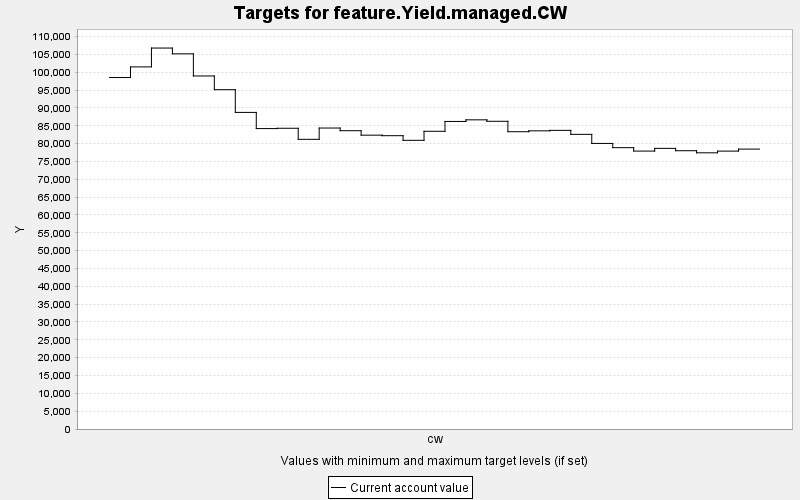

The data file committed next to this chart (first rows):
TARGET, PERIOD, YEAR, PERIODWIDTH, MINIMUM, MAXIMUM, MINWEIGHT, MAXWEIGHT, CURRENT, SUMMARY
feature.Yield.managed.CW, 0, 0, 10.0, 0.0, 10000, 1.0, 1.0, 98526, 0.0
feature.Yield.managed.CW, 1, 10, 10.0, 0.0, 10000, 1.0, 1.0, 101509, 0.0
feature.Yield.managed.CW, 2, 20, 10.0, 0.0, 10000, 1.0, 1.0, 106793, 0.0
feature.Yield.managed.CW, 3, 30, 10.0, 0.0, 10000, 1.0, 1.0, 105170, 0.0
feature.Yield.managed.CW, 4, 40, 10.0, 0.0, 10000, 1.0, 1.0, 98966, 0.0
feature.Yield.managed.CW, 5, 50, 10.0, 0.0, 10000, 1.0, 1.0, 95121, 0.0
feature.Yield.managed.CW, 6, 60, 10.0, 0.0, 10000, 1.0, 1.0, 88752, 0.0
feature.Yield.managed.CW, 7, 70, 10.0, 0.0, 10000, 1.0, 1.0, 84218, 0.0
feature.Yield.managed.CW, 8, 80, 10.0, 0.0, 10000, 1.0, 1.0, 84306, 0.0
feature.Yield.managed.CW, 9, 90, 10.0, 0.0, 10000, 1.0, 1.0, 81206, 0.0
feature.Yield.managed.CW, 10, 100, 10.0, 0.0, 10000, 1.0, 1.0, 84373, 0.0
feature.Yield.managed.CW, 11, 110, 10.0, 0.0, 10000, 1.0, 1.0, 83622, 0.0
feature.Yield.managed.CW, 12, 120, 10.0, 0.0, 10000, 1.0, 1.0, 82372, 0.0
feature.Yield.managed.CW, 13, 130, 10.0, 0.0, 10000, 1.0, 1.0, 82224, 0.0
feature.Yield.managed.CW, 14, 140, 10.0, 0.0, 10000, 1.0, 1.0, 80926, 0.0
feature.Yield.managed.CW, 15, 150, 10.0, 0.0, 10000, 1.0, 1.0, 83459, 0.0
feature.Yield.managed.CW, 16, 160, 10.0, 0.0, 10000, 1.0, 1.0, 86216, 0.0
feature.Yield.managed.CW, 17, 170, 10.0, 0.0, 10000, 1.0, 1.0, 86671, 0.0
feature.Yield.managed.CW, 18, 180, 10.0, 0.0, 10000, 1.0, 1.0, 86260, 0.0
feature.Yield.managed.CW, 19, 190, 10.0, 0.0, 10000, 1.0, 1.0, 83338, 0.0
feature.Yield.managed.CW, 20, 200, 10.0, 0.0, 10000, 1.0, 1.0, 83586, 0.0
feature.Yield.managed.CW, 21, 210, 10.0, 0.0, 10000, 1.0, 1.0, 83719, 0.0
feature.Yield.managed.CW, 22, 220, 10.0, 0.0, 10000, 1.0, 1.0, 82599, 0.0
feature.Yield.managed.CW, 23, 230, 10.0, 0.0, 10000, 1.0, 1.0, 80054, 0.0
feature.Yield.managed.CW, 24, 240, 10.0, 0.0, 10000, 1.0, 1.0, 78866, 0.0
feature.Yield.managed.CW, 25, 250, 10.0, 0.0, 10000, 1.0, 1.0, 77908, 0.0
feature.Yield.managed.CW, 26, 260, 10.0, 0.0, 10000, 1.0, 1.0, 78668, 0.0
feature.Yield.managed.CW, 27, 270, 10.0, 0.0, 10000, 1.0, 1.0, 78009, 0.0
feature.Yield.managed.CW, 28, 280, 10.0, 0.0, 10000, 1.0, 1.0, 77425, 0.0
feature.Yield.managed.CW, 29, 290, 10.0, 0.0, 10000, 1.0, 1.0, 77901, 0.0
feature.Yield.managed.CW, 30, 300, 10.0, 0.0, 10000, 1.0, 1.0, 78465, 0.0
